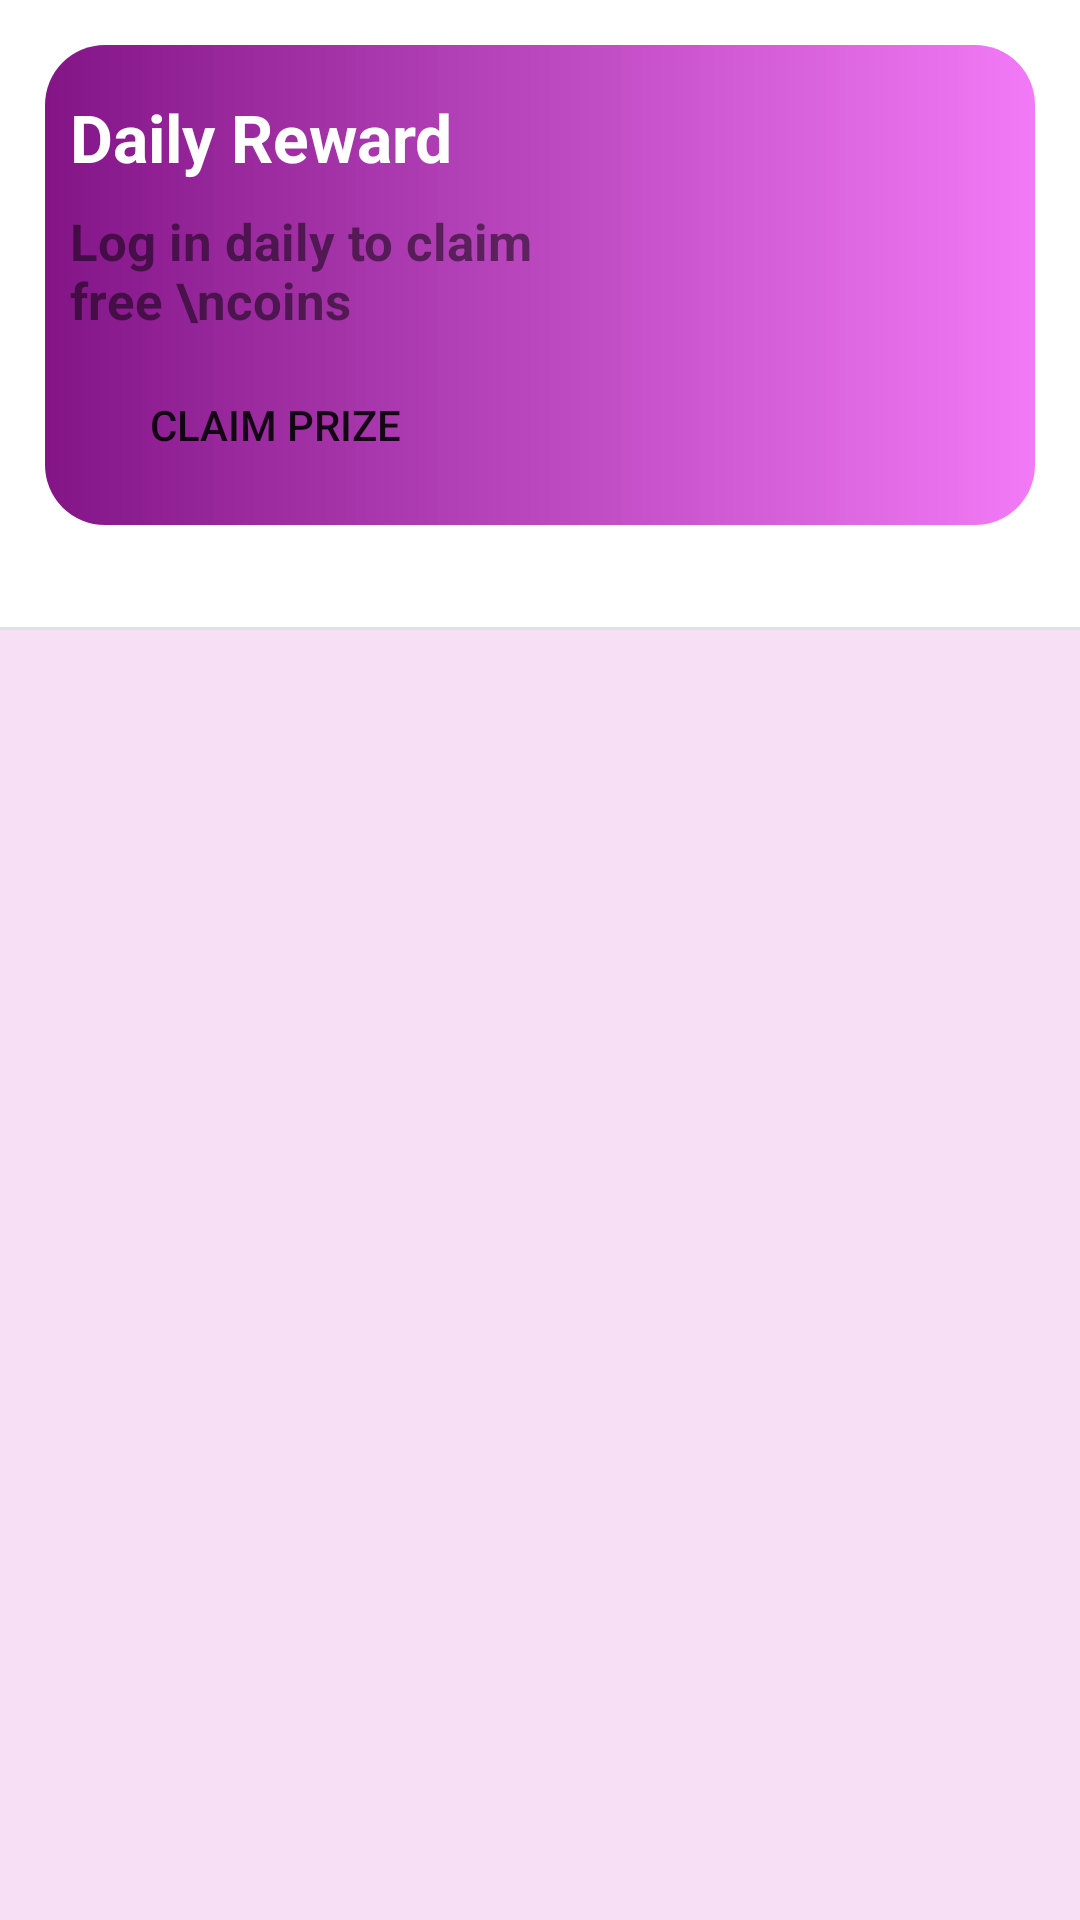

Reconstruct the res/layout file that produces this screen, plus the resources it refers to.
<!-- AndroidManifest.xml: application theme Theme.MCashUI -->
<!-- res/layout/fragment_home.xml -->
<?xml version="1.0" encoding="utf-8"?>
<RelativeLayout xmlns:android="http://schemas.android.com/apk/res/android"
    xmlns:app="http://schemas.android.com/apk/res-auto"
    xmlns:tools="http://schemas.android.com/tools"
    android:layout_width="match_parent"
    android:layout_height="match_parent"
    android:background="@color/pinky"
    tools:context=".ui.home.HomeFragment">

    <com.google.android.material.appbar.MaterialToolbar
        android:id="@+id/materialToolbar"
        android:layout_width="match_parent"
        android:layout_height="210dp"
        android:background="@color/white"
        android:minHeight="?attr/actionBarSize"
        android:theme="?attr/actionBarTheme"
        app:layout_constraintBottom_toBottomOf="parent"
        app:layout_constraintTop_toTopOf="parent"
        tools:layout_editor_absoluteX="1dp" />

    <androidx.constraintlayout.widget.ConstraintLayout
        android:id="@+id/constraint"
        android:layout_width="match_parent"
        android:layout_height="160dp"
        android:layout_marginLeft="15dp"
        android:layout_marginTop="15dp"
        android:layout_marginRight="15dp"
        android:background="@drawable/rounded_purple">


        <ImageView
            android:id="@+id/imageView2"
            android:layout_width="178dp"
            android:layout_height="119dp"
            android:src="@drawable/baseline_card_giftcard_24"
            app:layout_constraintBottom_toBottomOf="parent"
            app:layout_constraintEnd_toEndOf="parent"
            app:layout_constraintHorizontal_bias="0.976"
            app:layout_constraintStart_toStartOf="parent"
            app:layout_constraintTop_toTopOf="parent"
            app:layout_constraintVertical_bias="0.509" />

        <TextView
            android:id="@+id/textView3"
            android:layout_width="wrap_content"
            android:layout_height="wrap_content"
            android:layout_marginTop="16dp"
            android:gravity="center"
            android:text="Daily Reward"
            android:textColor="@color/white"
            android:textSize="22dp"
            android:textStyle="bold"
            app:layout_constraintEnd_toStartOf="@+id/imageView2"
            app:layout_constraintHorizontal_bias="0.4"
            app:layout_constraintStart_toStartOf="parent"
            app:layout_constraintTop_toTopOf="parent" />

        <TextView
            android:id="@+id/textView2"
            android:layout_width="160dp"
            android:layout_height="44dp"
            android:layout_marginBottom="60dp"
            android:text="Log in daily to claim free \ncoins"
            android:textColor="#80000000"
            android:textSize="17sp"
            android:textStyle="bold"
            app:layout_constraintBottom_toBottomOf="parent"
            app:layout_constraintEnd_toStartOf="@+id/imageView2"
            app:layout_constraintHorizontal_bias="0.0"
            app:layout_constraintStart_toStartOf="@+id/textView3"
            app:layout_constraintTop_toBottomOf="@+id/textView3"
            app:layout_constraintVertical_bias="0.823" />

        <Button
            android:id="@+id/button3"
            android:layout_width="137dp"
            android:layout_height="35dp"
            android:layout_marginBottom="16dp"
            android:background="@drawable/claimbtnbg"
            android:text="Claim prize"
            app:layout_constraintBottom_toBottomOf="parent"
            app:layout_constraintEnd_toEndOf="@+id/textView2"
            app:layout_constraintHorizontal_bias="0.0"
            app:layout_constraintStart_toStartOf="@+id/textView2"
            app:layout_constraintTop_toBottomOf="@+id/textView2"
            app:layout_constraintVertical_bias="1.0" />


    </androidx.constraintlayout.widget.ConstraintLayout>

    <View
        android:id="@+id/divider2"
        android:layout_width="match_parent"
        android:layout_height="1dp"
        android:layout_below="@+id/constraint"
        android:layout_marginTop="34dp"
        android:layout_marginBottom="10dp"
        android:background="?android:attr/listDivider" />

    <androidx.recyclerview.widget.RecyclerView
        android:id="@+id/homeRecyclerView"
        android:layout_width="match_parent"
        android:layout_height="match_parent"
        android:layout_marginLeft="20dp"
        android:layout_marginTop="220dp"
        android:layout_marginBottom="60dp"
        android:layout_marginRight="20dp" />
</RelativeLayout>
<!-- resources referenced by this layout -->
<resources>
  <color name="pinky">#5EEAACE4</color>
  <color name="white">#FFFFFFFF</color>
  <!-- drawable rounded_purple (drawable) -->
  <?xml version="1.0" encoding="utf-8"?>
  <shape xmlns:android="http://schemas.android.com/apk/res/android"
      android:shape="rectangle">
      <gradient android:startColor="#831587"
          android:endColor="#9EEB28F1"/>
      <corners
          android:radius="20dp"/>
  
  </shape>
  <style name="Theme.MCashUI" parent="Theme.MaterialComponents.DayNight.DarkActionBar">
          
          <item name="colorPrimary">@color/purple_500</item>
          <item name="colorPrimaryVariant">@color/purple_700</item>
          <item name="colorOnPrimary">@color/white</item>
          
          <item name="colorSecondary">@color/teal_200</item>
          <item name="colorSecondaryVariant">@color/teal_700</item>
          <item name="colorOnSecondary">@color/black</item>
          
          <item name="android:statusBarColor">?attr/colorPrimaryVariant</item>
          
      </style>
  <color name="purple_500">#FF6200EE</color>
  <color name="purple_700">#FF3700B3</color>
  <color name="teal_200">#FF03DAC5</color>
  <color name="teal_700">#FF018786</color>
  <color name="black">#FF000000</color>
</resources>
